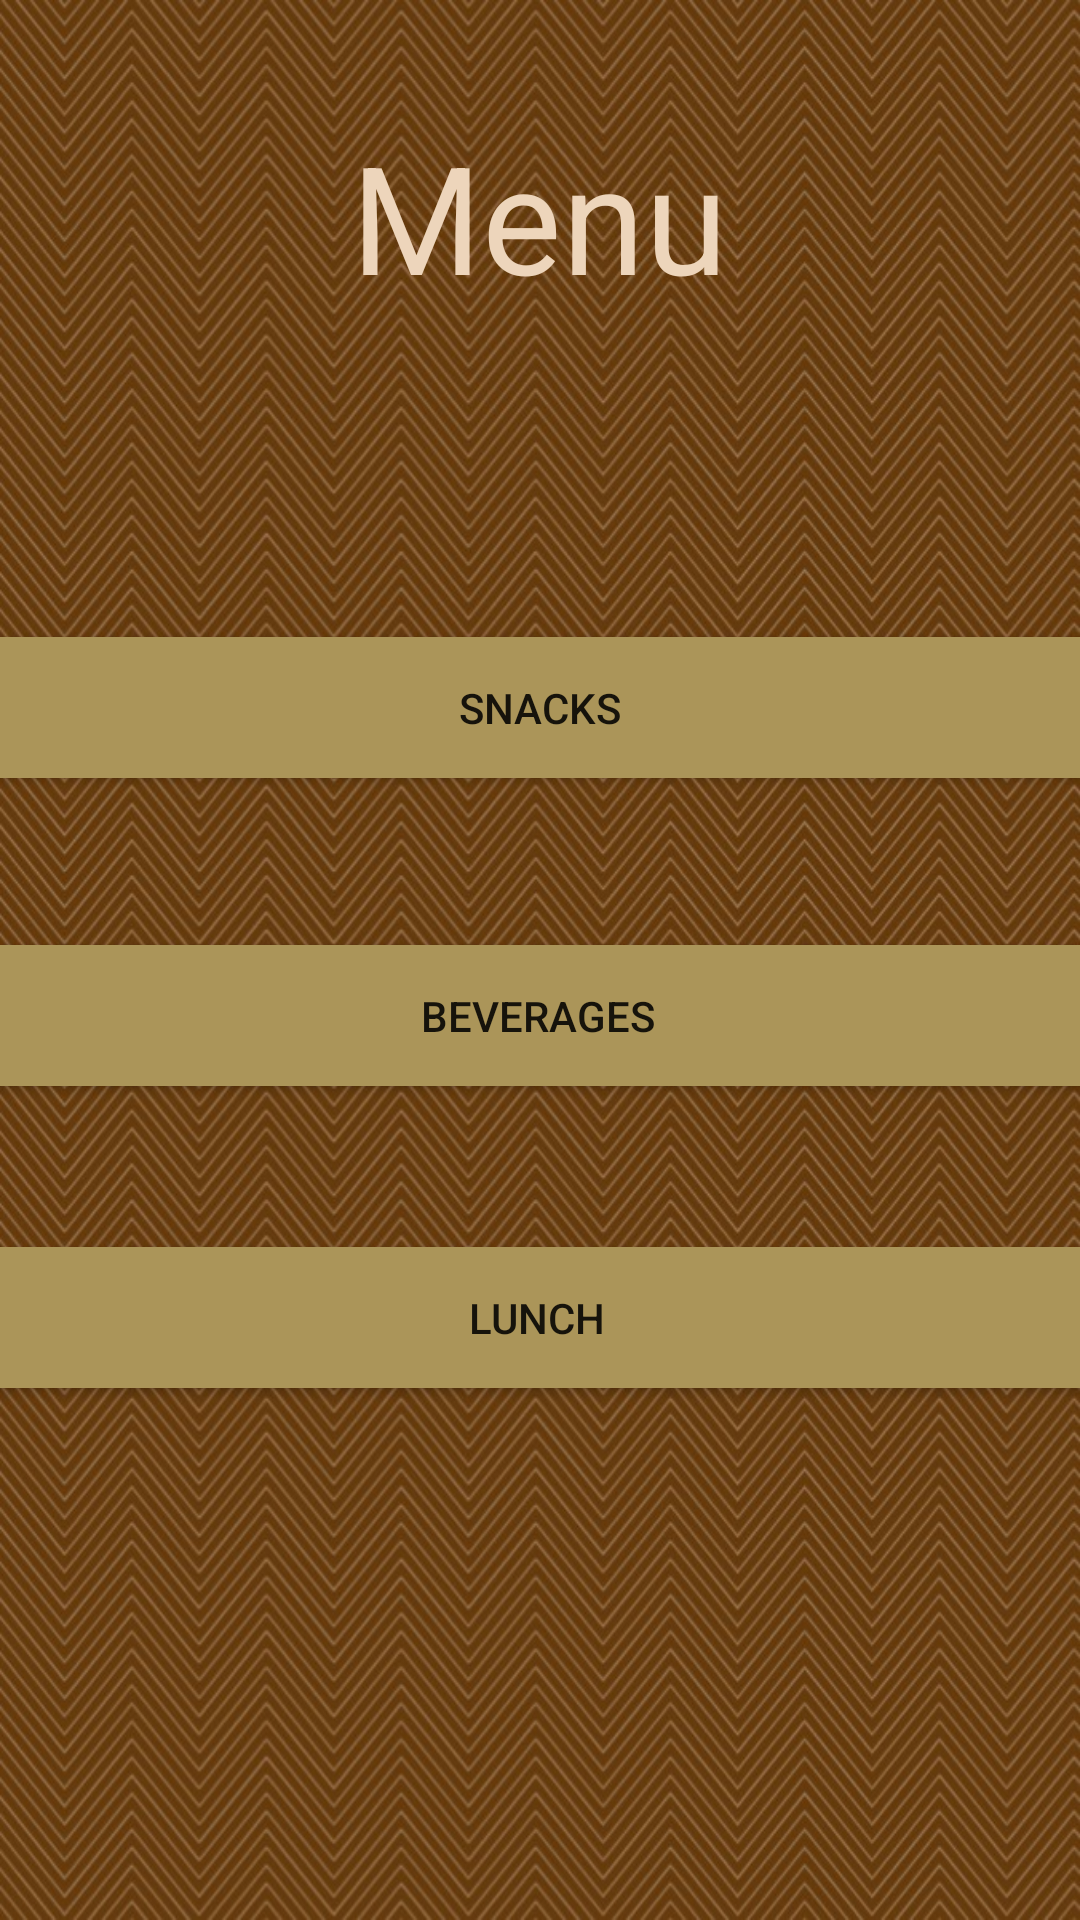

Reconstruct the res/layout file that produces this screen, plus the resources it refers to.
<!-- AndroidManifest.xml: application theme Theme.AppAlpha -->
<!-- res/layout/activity_menu_screen.xml -->
<?xml version="1.0" encoding="utf-8"?>
<androidx.constraintlayout.widget.ConstraintLayout xmlns:android="http://schemas.android.com/apk/res/android"
    xmlns:app="http://schemas.android.com/apk/res-auto"
    xmlns:tools="http://schemas.android.com/tools"
    android:layout_width="match_parent"
    android:layout_height="match_parent"
    android:background="@drawable/background"
    tools:context=".menuScreen">

    <TextView
        android:id="@+id/textView"
        android:layout_width="140dp"

        android:layout_height="84dp"
        android:gravity="center"
        android:text="Menu"
        android:textColor="#edd5bb"

        android:textSize="50dp"
        app:layout_constraintBottom_toBottomOf="parent"
        app:layout_constraintEnd_toEndOf="parent"
        app:layout_constraintHorizontal_bias="0.498"
        app:layout_constraintStart_toStartOf="parent"
        app:layout_constraintTop_toTopOf="parent"
        app:layout_constraintVertical_bias="0.054" />

    <Button
        android:id="@+id/snacks"
        android:layout_width="398dp"
        android:layout_height="59dp"
        android:text="Snacks"
        android:backgroundTint="#AB9559"

        app:layout_constraintBottom_toBottomOf="parent"
        app:layout_constraintEnd_toEndOf="parent"
        app:layout_constraintHorizontal_bias="0.512"
        app:layout_constraintStart_toStartOf="parent"
        app:layout_constraintTop_toTopOf="parent"
        app:layout_constraintVertical_bias="0.355" />

    <Button
        android:id="@+id/beverages"
        android:layout_width="398dp"
        android:layout_height="59dp"
        android:text="Beverages"
        android:backgroundTint="#AB9559"
        app:layout_constraintBottom_toBottomOf="parent"
        app:layout_constraintEnd_toEndOf="parent"
        app:layout_constraintHorizontal_bias="0.538"
        app:layout_constraintStart_toStartOf="parent"
        app:layout_constraintTop_toTopOf="parent"
        app:layout_constraintVertical_bias="0.532" />

    <Button
        android:id="@+id/lunch"
        android:layout_width="398dp"
        android:layout_height="59dp"
        android:text="Lunch"
        android:backgroundTint="#AB9559"

        app:layout_constraintBottom_toBottomOf="parent"
        app:layout_constraintEnd_toEndOf="parent"
        app:layout_constraintHorizontal_bias="0.538"
        app:layout_constraintStart_toStartOf="parent"
        app:layout_constraintTop_toTopOf="parent"
        app:layout_constraintVertical_bias="0.705" />


</androidx.constraintlayout.widget.ConstraintLayout>
<!-- resources referenced by this layout -->
<resources>
  <!-- drawable background: png bitmap (drawable, 247571 bytes) -->
  <style name="Theme.AppAlpha" parent="Theme.MaterialComponents.DayNight.DarkActionBar">
          
          <item name="colorPrimary">@color/purple_500</item>
          <item name="colorPrimaryVariant">@color/purple_700</item>
          <item name="colorOnPrimary">@color/white</item>
          
          <item name="colorSecondary">@color/teal_200</item>
          <item name="colorSecondaryVariant">@color/teal_700</item>
          <item name="colorOnSecondary">@color/black</item>
          
          <item name="android:statusBarColor" tools:targetApi="l">?attr/colorPrimaryVariant</item>
          
      </style>
  <!-- not gathered from this repository: default colours our renderer supplied (Android Studio template values) -->
  <color name="purple_500">#FF6200EE</color>
  <color name="purple_700">#FF3700B3</color>
  <color name="teal_200">#FF03DAC5</color>
  <color name="teal_700">#FF018786</color>
  <color name="black">#FF000000</color>
  <color name="white">#FFFFFFFF</color>
</resources>
